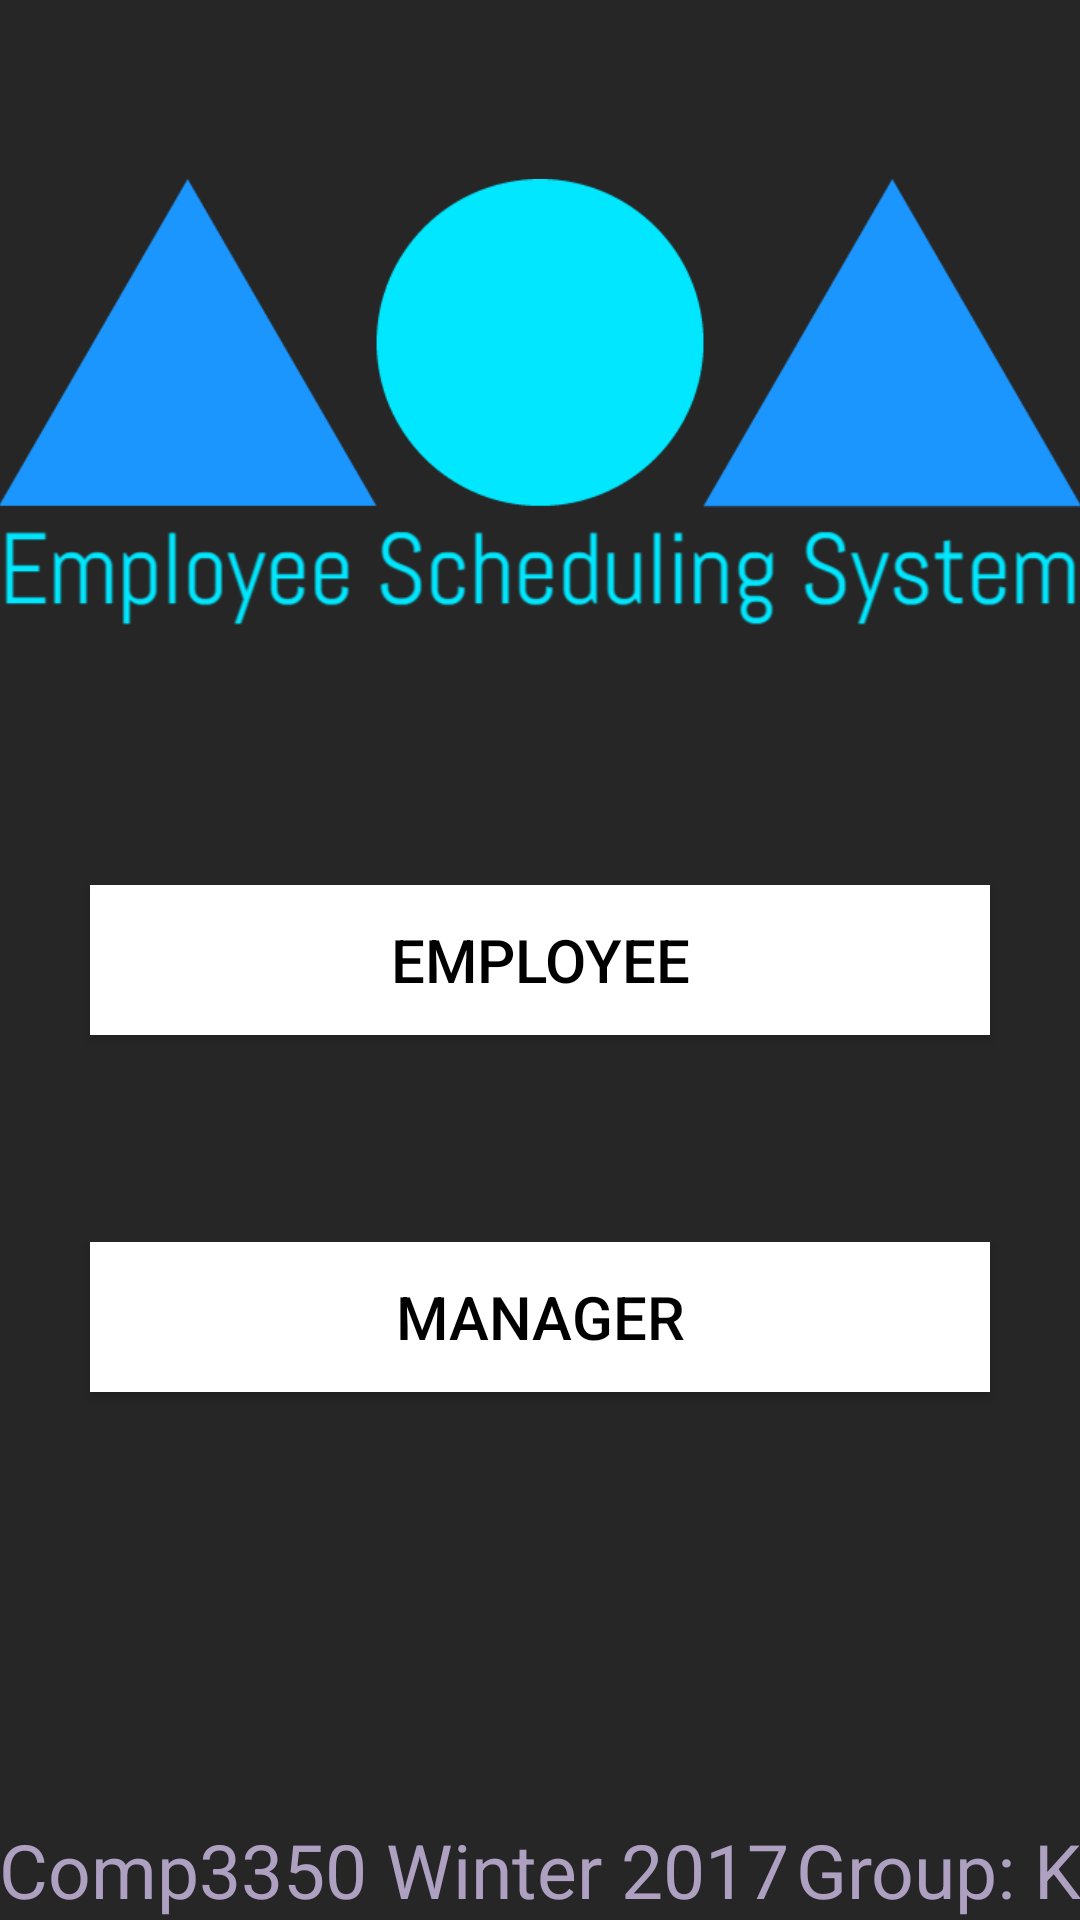

Write the Android layout XML for this screen, with the resource values it uses.
<!-- AndroidManifest.xml: application theme AppTheme -->
<!-- res/layout/activity_home.xml -->
<RelativeLayout xmlns:android="http://schemas.android.com/apk/res/android"
    xmlns:app="http://schemas.android.com/apk/res-auto"
    xmlns:tools="http://schemas.android.com/tools" android:layout_width="match_parent"
    android:layout_height="match_parent" android:paddingLeft="@dimen/activity_horizontal_margin"
    android:background="@color/darkBackground"
    android:paddingRight="@dimen/activity_horizontal_margin"
    android:paddingTop="@dimen/activity_vertical_margin"
    android:paddingBottom="@dimen/activity_vertical_margin" tools:context="comp3350.myshifts.presentation.HomeActivity">

    <Button
        android:layout_height="50dp"

        android:textColor="#000000"
        android:textSize="20sp"
        android:text="@string/Manager"
        android:id="@+id/buttonMainManager"
        android:layout_width="300dp"
        android:layout_marginTop="69dp"
        android:layout_below="@+id/buttonMainEmployee"
        android:layout_alignLeft="@+id/buttonMainEmployee"
        android:layout_alignStart="@+id/buttonMainEmployee"
        android:background="#FFFFFF"
        tools:ignore="RtlHardcoded" />

    <ImageView
        android:layout_width="match_parent"
        android:src="@drawable/esslogo"
        app:srcCompat="@drawable/esslogo"
        android:id="@+id/imageView"
        android:contentDescription="@string/mainlogo"
        android:layout_alignParentTop="true"
        android:layout_centerHorizontal="true"
        android:layout_marginTop="34dp"
        android:layout_height="200dp" />

    <LinearLayout
        android:orientation="horizontal"
        android:layout_width="match_parent"
        android:layout_alignParentBottom="true"
        android:layout_alignParentStart="true"
        android:layout_height="wrap_content">

        <TextView
            android:text="@string/courseInfo"
            android:layout_height="wrap_content"
            android:textColor="#ada0c1"
            android:textSize="25sp"
            android:id="@+id/courseInfo"
            android:gravity="left"
            android:layout_width="wrap_content"
            android:layout_weight="1"
            tools:ignore="RtlHardcoded" />

        <TextView
            android:text="@string/groupID"
            android:layout_height="wrap_content"
            android:textColor="#ada0c1"
            android:textSize="25sp"
            android:id="@+id/groupID"
            android:gravity="right"
            android:layout_width="wrap_content"
            android:layout_weight="1"
            tools:ignore="RtlHardcoded" />
    </LinearLayout>

    <Button
        android:text="@string/employee"
        android:textColor="#000000"
        android:textSize="20sp"
        android:id="@+id/buttonMainEmployee"
        android:layout_width="300dp"
        android:layout_height="50dp"
        android:background="#FFFFFF"
        android:layout_centerVertical="true"
        android:layout_centerHorizontal="true" />

</RelativeLayout>
<!-- resources referenced by this layout -->
<resources>
  <color name="darkBackground">#262626</color>
  <!-- drawable esslogo: png bitmap (drawable, 31520 bytes) -->
  <string name="Manager">Manager</string>
  <string name="courseInfo">Comp3350 Winter 2017</string>
  <string name="employee">Employee</string>
  <string name="groupID">Group: K</string>
  <string name="mainlogo">Main Logo</string>
  <style name="AppTheme" parent="Theme.AppCompat.Light.NoActionBar">
          
          <item name="colorPrimary">@color/colorPrimary</item>
          <item name="colorPrimaryDark">@color/colorPrimaryDark</item>
          <item name="colorAccent">@color/colorAccent</item>
      </style>
  <color name="colorPrimary">#1d97fe</color>
  <color name="colorPrimaryDark">#282828</color>
  <color name="colorAccent">#1d97fe</color>
</resources>
